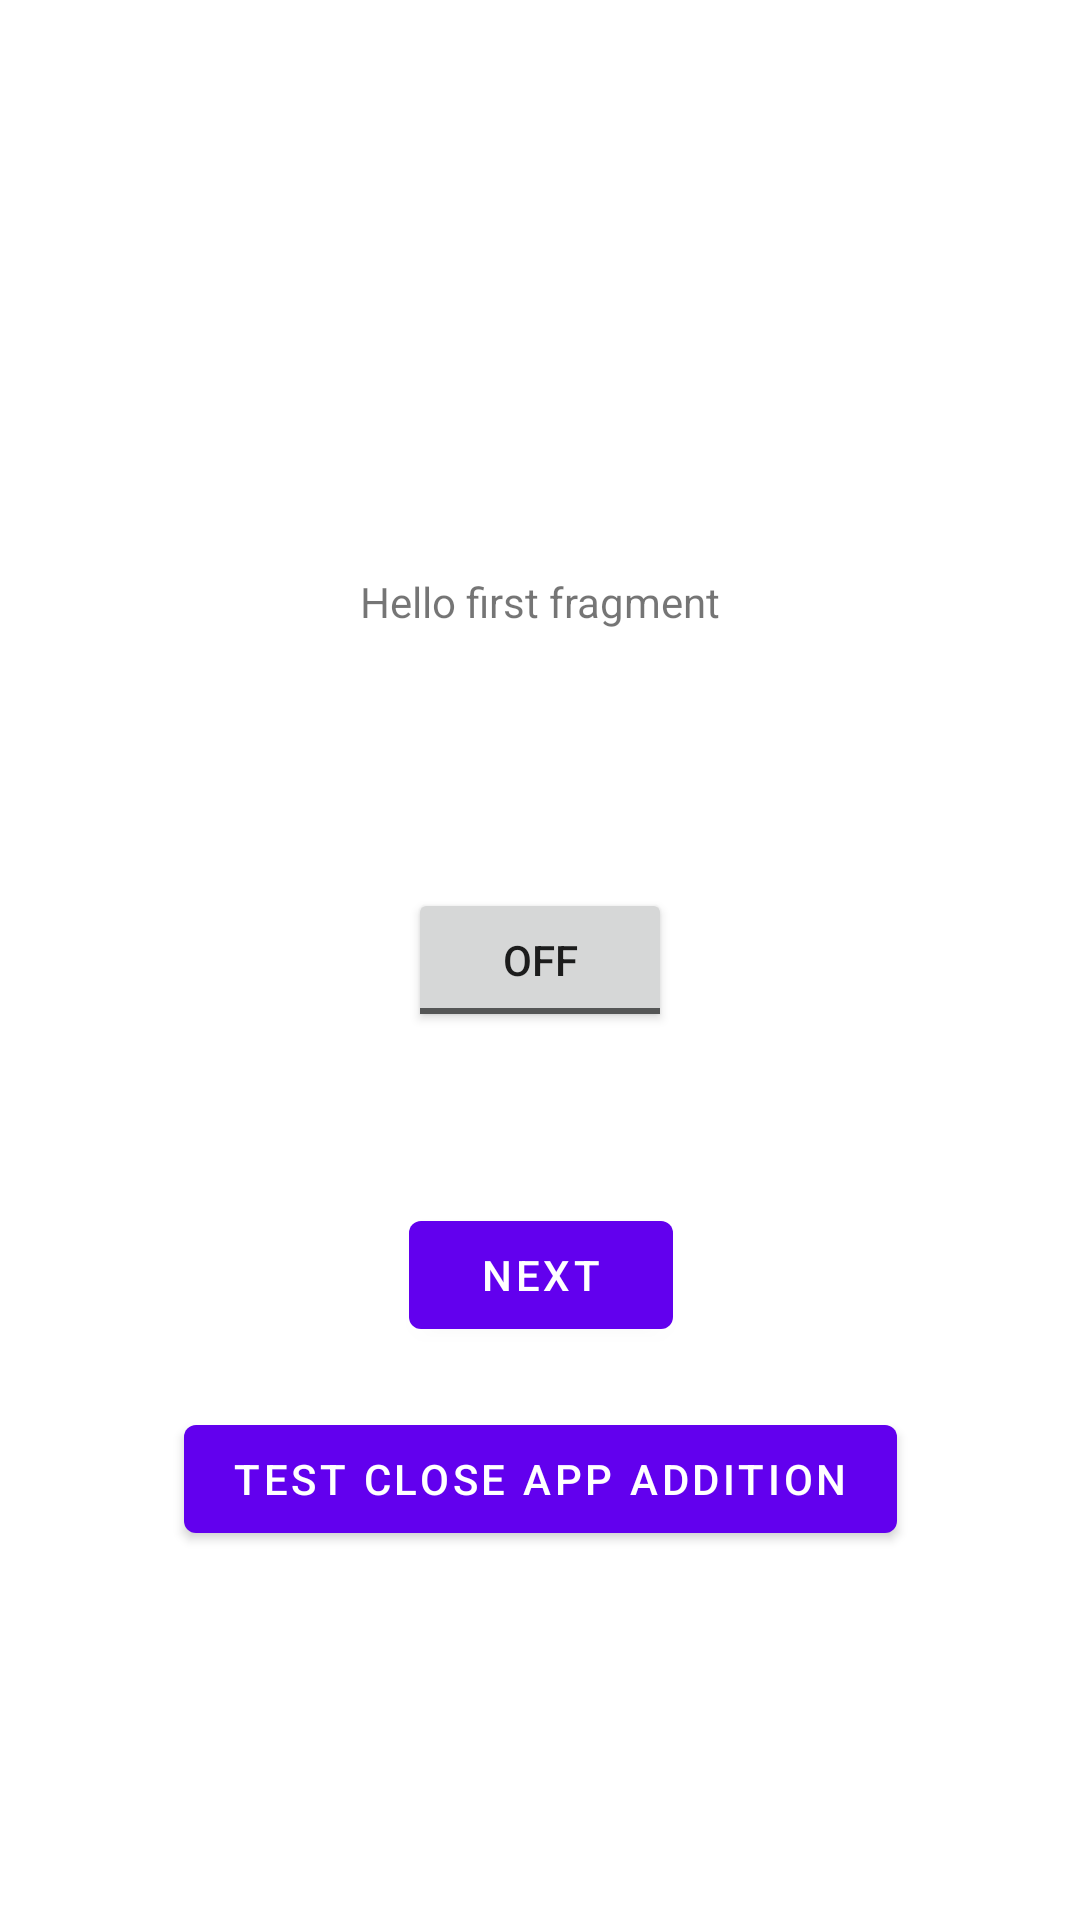

Here is an Android app screen rendered from its layout file. Give the layout XML and the strings, colors and styles it references.
<!-- AndroidManifest.xml: application theme Theme.ProgrammingAssignment -->
<!-- res/layout/fragment_first.xml -->
<?xml version="1.0" encoding="utf-8"?>
<androidx.constraintlayout.widget.ConstraintLayout xmlns:android="http://schemas.android.com/apk/res/android"
    xmlns:app="http://schemas.android.com/apk/res-auto"
    xmlns:tools="http://schemas.android.com/tools"
    android:layout_width="match_parent"
    android:layout_height="match_parent"
    tools:context=".FirstFragment">

    <TextView
        android:id="@+id/textview_first"
        android:layout_width="wrap_content"
        android:layout_height="wrap_content"
        android:text="@string/hello_first_fragment"
        app:layout_constraintBottom_toTopOf="@id/button_first"
        app:layout_constraintEnd_toEndOf="parent"
        app:layout_constraintStart_toStartOf="parent"
        app:layout_constraintTop_toTopOf="parent" />

    <Button
        android:id="@+id/button_first"
        android:layout_width="wrap_content"
        android:layout_height="wrap_content"
        android:text="@string/next"
        app:layout_constraintBottom_toBottomOf="parent"
        app:layout_constraintEnd_toEndOf="parent"
        app:layout_constraintHorizontal_bias="0.501"
        app:layout_constraintStart_toStartOf="parent"
        app:layout_constraintTop_toBottomOf="@id/textview_first" />

    <Button
        android:id="@+id/button_first2"
        android:layout_width="wrap_content"
        android:layout_height="wrap_content"
        android:layout_marginTop="360dp"
        android:text="@string/test"
        app:layout_constraintBottom_toBottomOf="parent"
        app:layout_constraintEnd_toEndOf="parent"
        app:layout_constraintStart_toStartOf="parent"
        app:layout_constraintTop_toTopOf="parent"
        app:layout_constraintVertical_bias="0.47" />

    <ToggleButton
        android:id="@+id/toggleButton"
        android:layout_width="wrap_content"
        android:layout_height="wrap_content"
        android:text="ToggleButton"
        app:layout_constraintBottom_toBottomOf="parent"
        app:layout_constraintEnd_toEndOf="parent"
        app:layout_constraintStart_toStartOf="parent"
        app:layout_constraintTop_toTopOf="parent" />
</androidx.constraintlayout.widget.ConstraintLayout>
<!-- resources referenced by this layout -->
<resources>
  <string name="hello_first_fragment">Hello first fragment</string>
  <string name="next">Next</string>
  <string name="test">Test Close App Addition</string>
  <style name="Theme.ProgrammingAssignment" parent="Theme.MaterialComponents.DayNight.DarkActionBar">
          
          <item name="colorPrimary">@color/purple_500</item>
          <item name="colorPrimaryVariant">@color/purple_700</item>
          <item name="colorOnPrimary">@color/white</item>
          
          <item name="colorSecondary">@color/teal_200</item>
          <item name="colorSecondaryVariant">@color/teal_700</item>
          <item name="colorOnSecondary">@color/black</item>
          
          <item name="android:statusBarColor">?attr/colorPrimaryVariant</item>
          
      </style>
  <!-- not gathered from this repository: default colours our renderer supplied (Android Studio template values) -->
  <color name="purple_500">#FF6200EE</color>
  <color name="purple_700">#FF3700B3</color>
  <color name="teal_200">#FF03DAC5</color>
  <color name="teal_700">#FF018786</color>
  <color name="black">#FF000000</color>
  <color name="white">#FFFFFFFF</color>
</resources>
